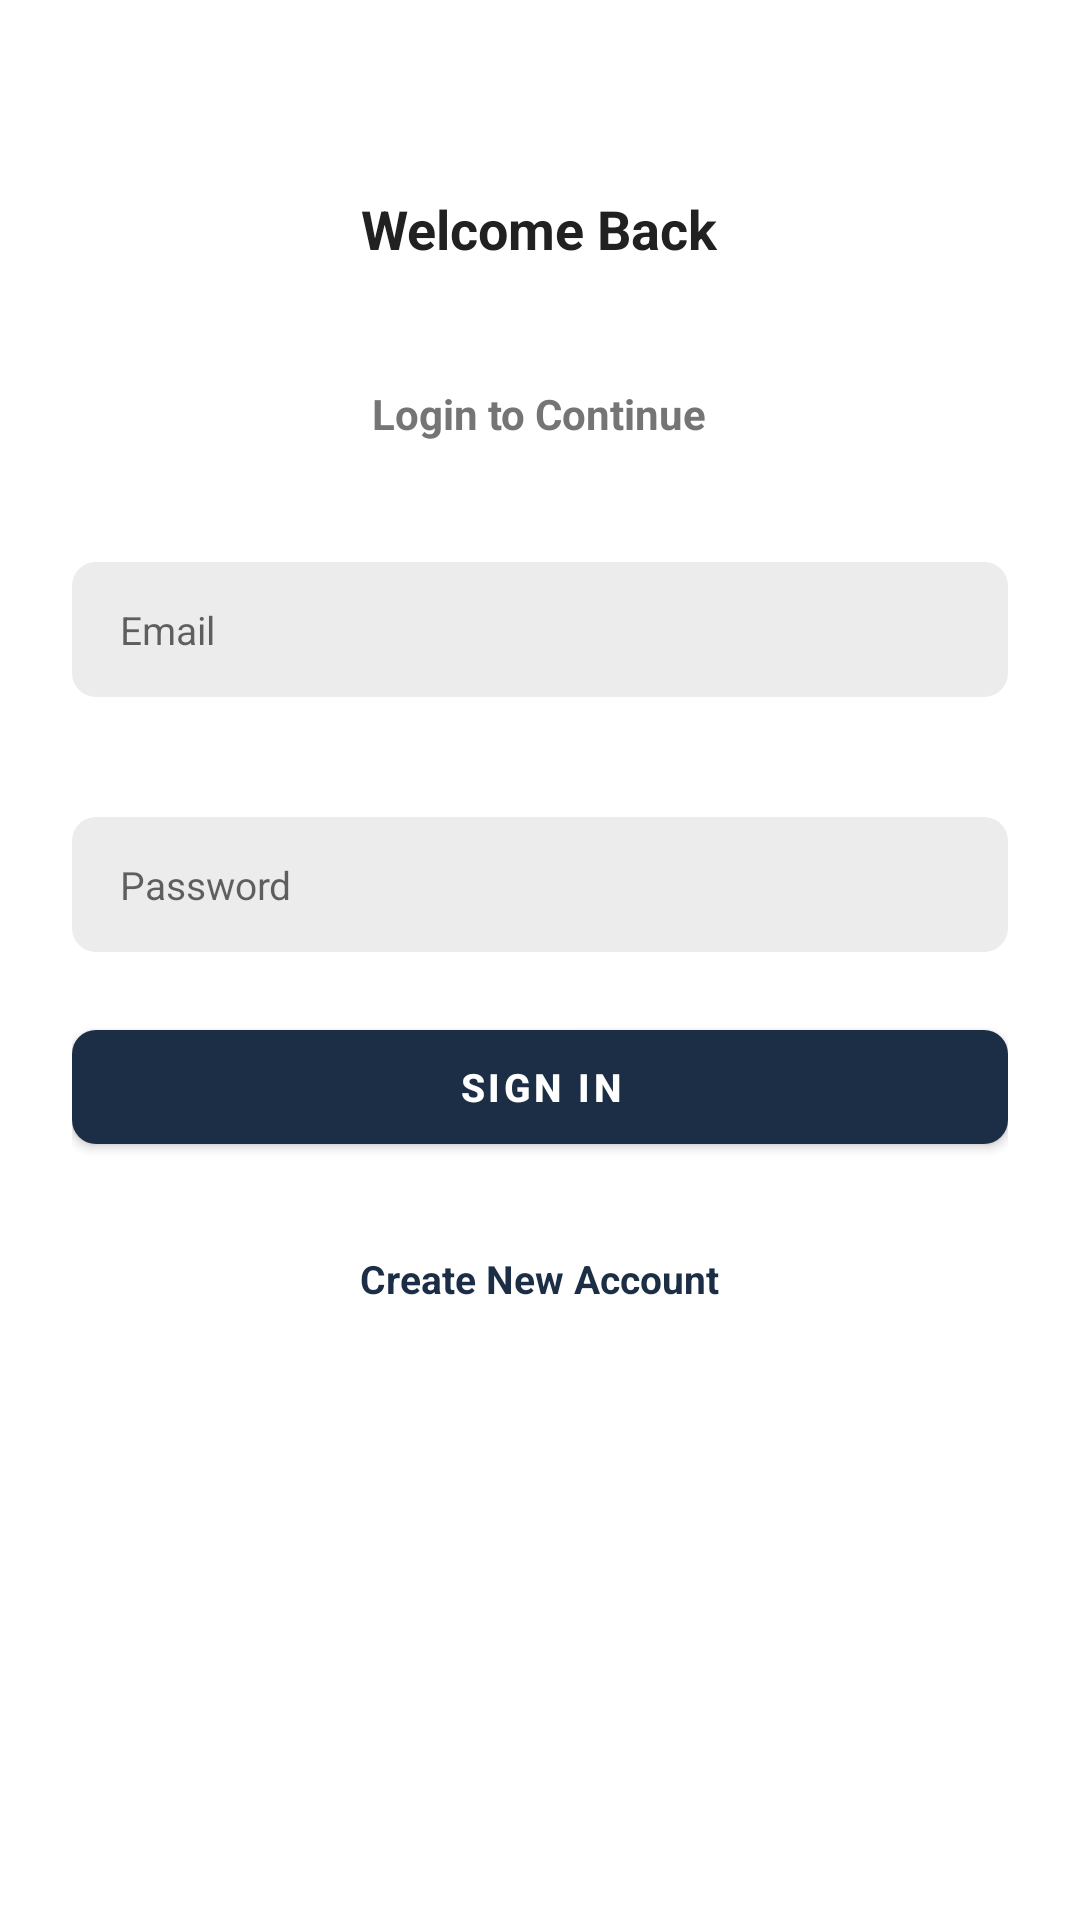

Reconstruct the res/layout file that produces this screen, plus the resources it refers to.
<!-- AndroidManifest.xml: application theme Theme.ChatApp -->
<!-- res/layout/activity_main.xml -->
<?xml version="1.0" encoding="utf-8"?>
<ScrollView xmlns:android="http://schemas.android.com/apk/res/android"
    xmlns:app="http://schemas.android.com/apk/res-auto"
    xmlns:tools="http://schemas.android.com/tools"
    android:layout_width="match_parent"
    android:layout_height="match_parent"
    android:clipToPadding="false"
    android:overScrollMode="never"
    android:padding="24sp"
    android:scrollbars="none"
    tools:context=".MainActivity">
    <LinearLayout
        android:layout_width="match_parent"
        android:layout_height="wrap_content"
        android:gravity="center_horizontal"
        android:orientation="vertical">
        <TextView
            android:layout_width="wrap_content"
            android:layout_height="wrap_content"
            android:layout_marginTop="40sp"
            android:textColor="@color/primary_text"
            android:text="@string/welcome_back"
            android:textSize="18sp"
            android:textStyle="bold"/>
        <TextView
            android:layout_width="wrap_content"
            android:layout_height="wrap_content"
            android:layout_marginTop="40sp"
            android:textColor="@color/secondary_text"
            android:text="@string/login_to_continue"
            android:textSize="14sp"
            android:textStyle="bold"/>
        <EditText
            android:layout_width="match_parent"
            android:layout_height="45sp"
            android:id="@+id/inputEmail"
            android:layout_marginTop="40sp"
            android:background="@drawable/background_input"
            android:hint="@string/email"
            android:imeOptions="actionNext"
            android:importantForAutofill="no"
            android:inputType="textEmailAddress"
            android:paddingStart="16sp"
            android:paddingEnd="16sp"
            android:textColor="@color/primary_text"
            android:textSize="13sp"
            />
        <EditText
            android:layout_width="match_parent"
            android:layout_height="45sp"
            android:id="@+id/inputPassword"
            android:layout_marginTop="40sp"
            android:background="@drawable/background_input"
            android:hint="@string/password"
            android:imeOptions="actionDone"
            android:importantForAutofill="no"
            android:inputType="textPassword"
            android:paddingStart="16sp"
            android:paddingEnd="16sp"
            android:textColor="@color/primary_text"
            android:textSize="13sp"
            />
        <com.google.android.material.button.MaterialButton
            android:layout_width="match_parent"
            android:layout_height="50sp"
            android:id="@+id/SignIn"
            android:layout_marginTop="20sp"
            android:text="@string/sign_in"
            android:textColor="@color/white"
            android:textSize="13sp"
            android:textStyle="bold"
            app:cornerRadius="8sp"/>

        <TextView
            android:layout_width="wrap_content"
            android:layout_height="wrap_content"
            android:id="@+id/textCreateNewAccount"
            android:layout_marginTop="30sp"
            android:text="@string/create_new_account"
            android:textColor="@color/primary"
            android:textSize="13sp"
            android:textStyle="bold"/>






    </LinearLayout>



</ScrollView>
<!-- resources referenced by this layout -->
<resources>
  <color name="primary">#1c2e46</color>
  <color name="primary_text">#212121</color>
  <color name="secondary_text">#757575</color>
  <color name="white">#ffffff</color>
  <!-- drawable background_input (drawable) -->
  <?xml version="1.0" encoding="utf-8"?>
  <shape xmlns:android="http://schemas.android.com/apk/res/android"
      android:shape="rectangle">
      <solid android:color="@color/input_background"/>
      <corners android:radius="8sp"/>
  
  </shape>
  <string name="create_new_account">Create New Account</string>
  <string name="email">Email</string>
  <string name="login_to_continue">Login to Continue</string>
  <string name="password">Password</string>
  <string name="sign_in">Sign In</string>
  <string name="welcome_back">Welcome Back</string>
  <style name="Theme.ChatApp" parent="Theme.MaterialComponents.DayNight.NoActionBar">
          
          <item name="colorPrimary">@color/primary</item>
  
          <item name="android:statusBarColor">@color/primary</item>
          
      </style>
  <color name="input_background">#ececec</color>
</resources>
